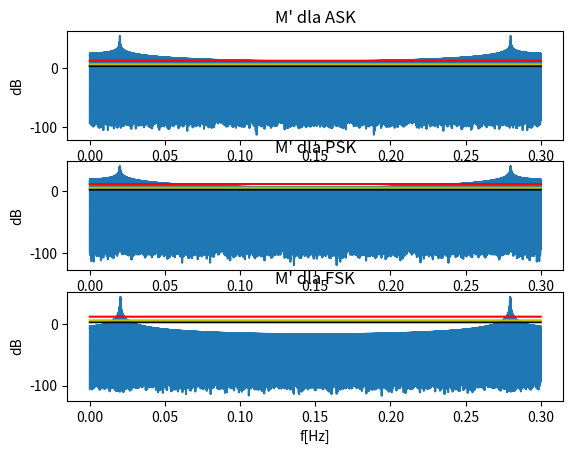

Write the Python code that produced this figure.
from math import sin, cos, pi, sqrt, log10, ceil
import matplotlib.pyplot as plt
from numpy.fft import fft
import cmath



fs = 300000 #częstotliwośc próbkowania w kHz
Ts = 1 / fs
Bprim = 420 #liczba znaków w ciągu bitowym
Tb = 0.005 #okres trwania jednego znaku ciągu bitowego w sekundach
Tc = Tb * Bprim #okres całkowity w s
Tc = round(Tc)
W = 100
fn = W * (1/Tb)
fn1 = (W + 1)/Tb
fn2 = (W + 2)/Tb
A1 = 2
A2 = 8

N = Tc * fs
t = []
S_Bprim = []
zA = []
zP = []
zF = []
MzA = []
MzP = []
MzF = []
MdBzA = []
MdBzP = []
MdBzF = []
B3dB = []
B6dB = []
B12dB = []


def S2BS(napis):
    napisBinarnie = []
    strumienBitowy = []

    for i in napis:
        znakDziesietnie = ord(i)
        znakBinarnie = bin(znakDziesietnie)
        znakBinarnieLista = list(znakBinarnie)
        for j in range(100):
            if len(znakBinarnieLista) > 7:
                znakBinarnieLista.pop(0)
            elif len(znakBinarnieLista) < 7:
                znakBinarnieLista.insert(0, '0')
            else:
                break
        znakBinarnieLista = ''.join(str(cyfra) for cyfra in znakBinarnieLista)
        napisBinarnie.append(znakBinarnieLista)
    napisBinarnie = ''.join(znak for znak in napisBinarnie)
    strumienBitowy = [int(znak) for znak in napisBinarnie]

    return list(strumienBitowy)


b = S2BS('probujenapisacstringodlugosciszescdziesiatznakowalesieniezmieszczewiecobetne')
    

for i in range(60):
    TMP_Tb = 0
    for j in range(fs):
        if TMP_Tb == Tb:
            break
        elif TMP_Tb < Tb:
            S_Bprim.append(b[i])
            TMP_Tb += 1/fs
    

for i in range(len(S_Bprim)):
    t.append(i / fs)
    if S_Bprim[i] == 0:
        zA.append(A1 * sin(2 * pi * fn * t[i]))
        zP.append(sin(2 * pi * fn * t[i]))
        zF.append(sin(2 * pi * fn1 * t[i]))
    elif S_Bprim[i] == 1:
        zA.append(A2 * sin(2 * pi * fn * t[i]))
        zP.append(sin(2 * pi * fn * t[i] + pi))
        zF.append(sin(2 * pi * fn2 * t[i]))


zAfft = fft(zA)
zPfft = fft(zP)
zFfft = fft(zF)


for i in range(len(S_Bprim)):
    MzA.append(sqrt((zAfft[i].real * zAfft[i].real) + (zAfft[i].imag * zAfft[i].imag)))
    MdBzA.append(10 * log10(MzA[i]))

    MzP.append(sqrt((zPfft[i].real * zPfft[i].real) + (zPfft[i].imag * zPfft[i].imag)))
    MdBzP.append(10 * log10(MzP[i]))

    MzF.append(sqrt((zFfft[i].real * zFfft[i].real) + (zFfft[i].imag * zFfft[i].imag)))
    MdBzF.append(10 * log10(MzF[i]))

    B3dB.append(3)
    B6dB.append(6)
    B12dB.append(12)


plt.subplot(3, 1, 1)
plt.plot(t, MdBzA)
plt.plot(t, B3dB, 'k')
plt.plot(t, B6dB, 'y')
plt.plot(t, B12dB, 'r')
plt.title("M\' dla ASK")
plt.xlabel("f[Hz]")
plt.ylabel("dB")

plt.subplot(3, 1, 2)
plt.plot(t, MdBzP)
plt.plot(t, B3dB, 'k')
plt.plot(t, B6dB, 'y')
plt.plot(t, B12dB, 'r')
plt.title("M\' dla PSK")
plt.xlabel("f[Hz]")
plt.ylabel("dB")

plt.subplot(3, 1, 3)
plt.plot(t, MdBzF)
plt.plot(t, B3dB, 'k')
plt.plot(t, B6dB, 'y')
plt.plot(t, B12dB, 'r')
plt.title("M\' dla FSK")
plt.xlabel("f[Hz]")
plt.ylabel("dB")
plt.show()
